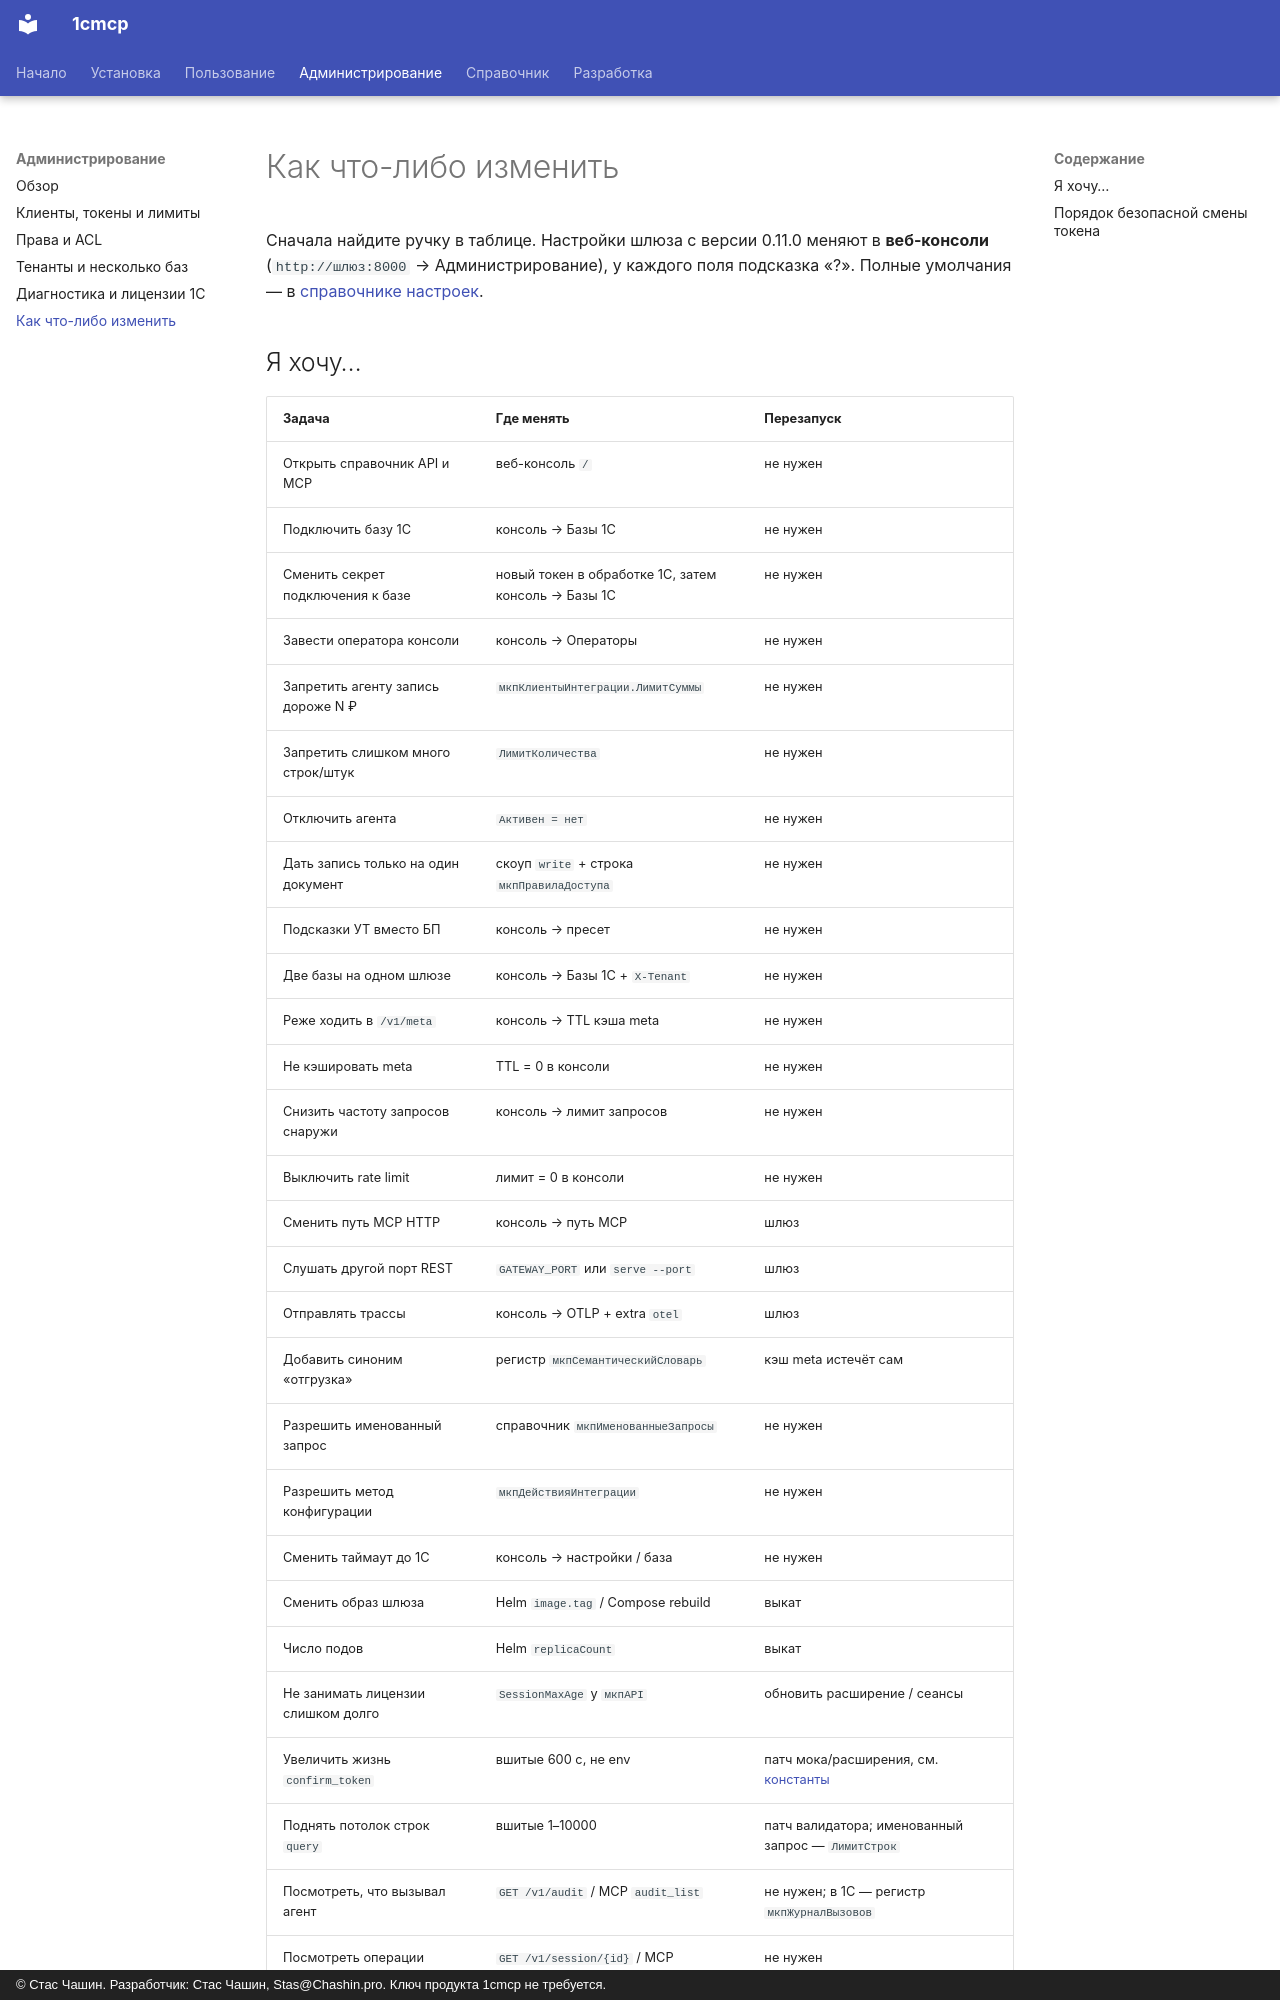

repository: chastnik/1cmcp · page: admin/how-to-change/index.html · generator: mkdocs · copyright: © Стас Чашин. Разработчик: Стас Чашин, Stas@Chashin.pro. Ключ продукта 1cmcp не требуется.

# Как что-либо изменить

Сначала найдите ручку в таблице. Настройки шлюза с версии 0.11.0 меняют в **веб-консоли** (`http://шлюз:8000` → Администрирование), у каждого поля подсказка «?». Полные умолчания — в [справочнике настроек](../reference/settings.md).
